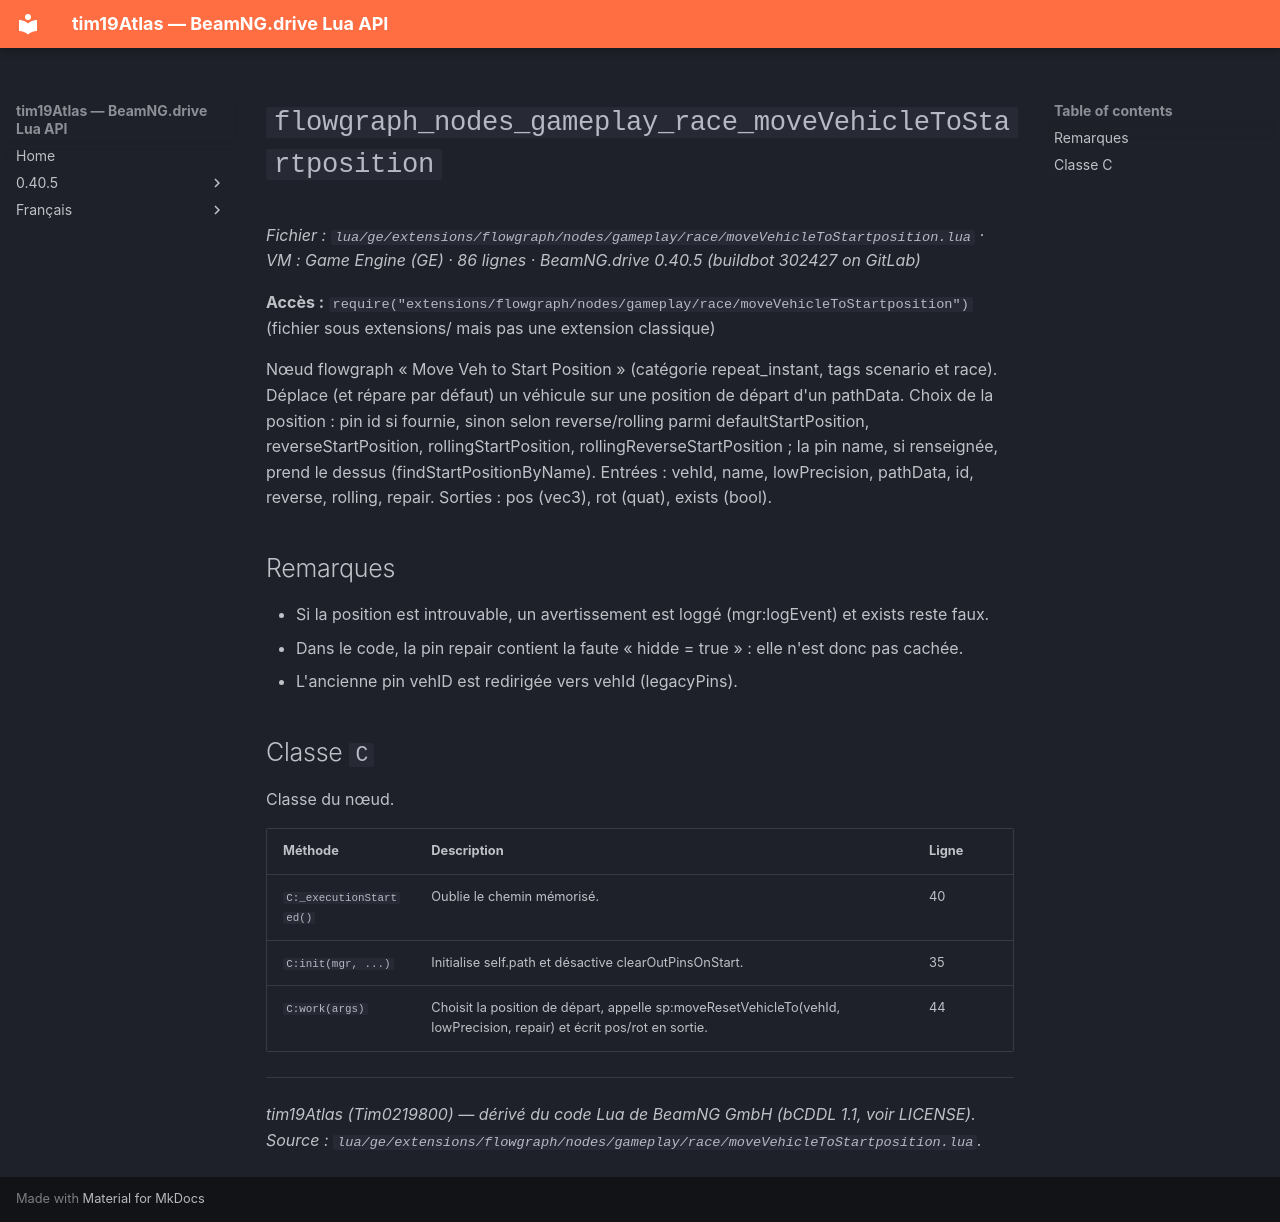

repository: Tim0219800/beamng-lua-atlas · page: fr/0.40.5/ge/extensions/flowgraph/nodes/gameplay/race/moveVehicleToStartposition.html · generator: mkdocs

# `flowgraph_nodes_gameplay_race_moveVehicleToStartposition`

*Fichier : `lua/ge/extensions/flowgraph/nodes/gameplay/race/moveVehicleToStartposition.lua` · VM : Game Engine (GE) · 86 lignes · BeamNG.drive 0.40.5 (buildbot 302427 on GitLab)*

**Accès :** `require("extensions/flowgraph/nodes/gameplay/race/moveVehicleToStartposition")` (fichier sous extensions/ mais pas une extension classique)

Nœud flowgraph « Move Veh to Start Position » (catégorie repeat_instant, tags scenario et race). Déplace (et répare par défaut) un véhicule sur une position de départ d'un pathData. Choix de la position : pin id si fournie, sinon selon reverse/rolling parmi defaultStartPosition, reverseStartPosition, rollingStartPosition, rollingReverseStartPosition ; la pin name, si renseignée, prend le dessus (findStartPositionByName). Entrées : vehId, name, lowPrecision, pathData, id, reverse, rolling, repair. Sorties : pos (vec3), rot (quat), exists (bool).

## Remarques

- Si la position est introuvable, un avertissement est loggé (mgr:logEvent) et exists reste faux.
- Dans le code, la pin repair contient la faute « hidde = true » : elle n'est donc pas cachée.
- L'ancienne pin vehID est redirigée vers vehId (legacyPins).

## Classe `C`

Classe du nœud.

| Méthode | Description | Ligne |
|---|---|---|
| `C:_executionStarted()` | Oublie le chemin mémorisé. | 40 |
| `C:init(mgr, ...)` | Initialise self.path et désactive clearOutPinsOnStart. | 35 |
| `C:work(args)` | Choisit la position de départ, appelle sp:moveResetVehicleTo(vehId, lowPrecision, repair) et écrit pos/rot en sortie. | 44 |

---
*tim19Atlas (Tim0219800) — dérivé du code Lua de BeamNG GmbH (bCDDL 1.1, voir LICENSE). Source : `lua/ge/extensions/flowgraph/nodes/gameplay/race/moveVehicleToStartposition.lua`.*
